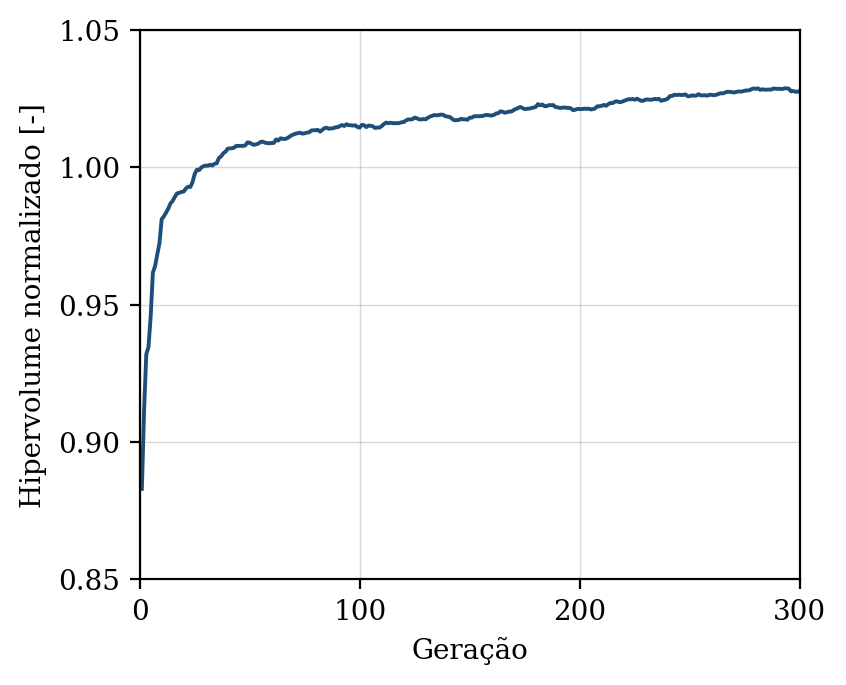

The data file committed next to this chart (first rows):
geracao, hipervolume, n_solucoes, n_avaliacoes
1, 0.8829, 12, 50
2, 0.9116, 23, 100
3, 0.932, 28, 150
4, 0.9346, 34, 200
5, 0.9458, 38, 250
6, 0.9617, 47, 300
7, 0.9641, 50, 350
8, 0.9683, 50, 400
9, 0.9725, 50, 450
10, 0.9812, 50, 500
11, 0.9822, 50, 550
12, 0.9835, 50, 600
13, 0.985, 50, 650
14, 0.9868, 50, 700
15, 0.9878, 50, 750
16, 0.9893, 50, 800
17, 0.9905, 50, 850
18, 0.9907, 50, 900
19, 0.9911, 50, 950
20, 0.9912, 50, 1000
21, 0.9923, 50, 1050
22, 0.9929, 50, 1100
23, 0.9928, 50, 1150
24, 0.9946, 50, 1200
25, 0.9976, 50, 1250
26, 0.9992, 50, 1300
27, 0.999, 50, 1350
28, 1, 50, 1400
29, 1, 50, 1450
30, 1.001, 50, 1500
31, 1.001, 50, 1550
32, 1.001, 50, 1600
33, 1.001, 50, 1650
34, 1.001, 50, 1700
35, 1.001, 50, 1750
36, 1.003, 50, 1800
37, 1.004, 50, 1850
38, 1.005, 50, 1900
39, 1.006, 50, 1950
40, 1.007, 50, 2000
41, 1.007, 50, 2050
42, 1.007, 50, 2100
43, 1.007, 50, 2150
44, 1.008, 50, 2200
45, 1.008, 50, 2250
46, 1.008, 50, 2300
47, 1.008, 50, 2350
48, 1.008, 50, 2400
49, 1.009, 50, 2450
50, 1.009, 50, 2500
51, 1.009, 50, 2550
52, 1.008, 50, 2600
53, 1.008, 50, 2650
54, 1.009, 50, 2700
55, 1.009, 50, 2750
56, 1.009, 50, 2800
57, 1.009, 50, 2850
58, 1.009, 50, 2900
59, 1.009, 50, 2950
60, 1.009, 50, 3000
... 240 more rows
